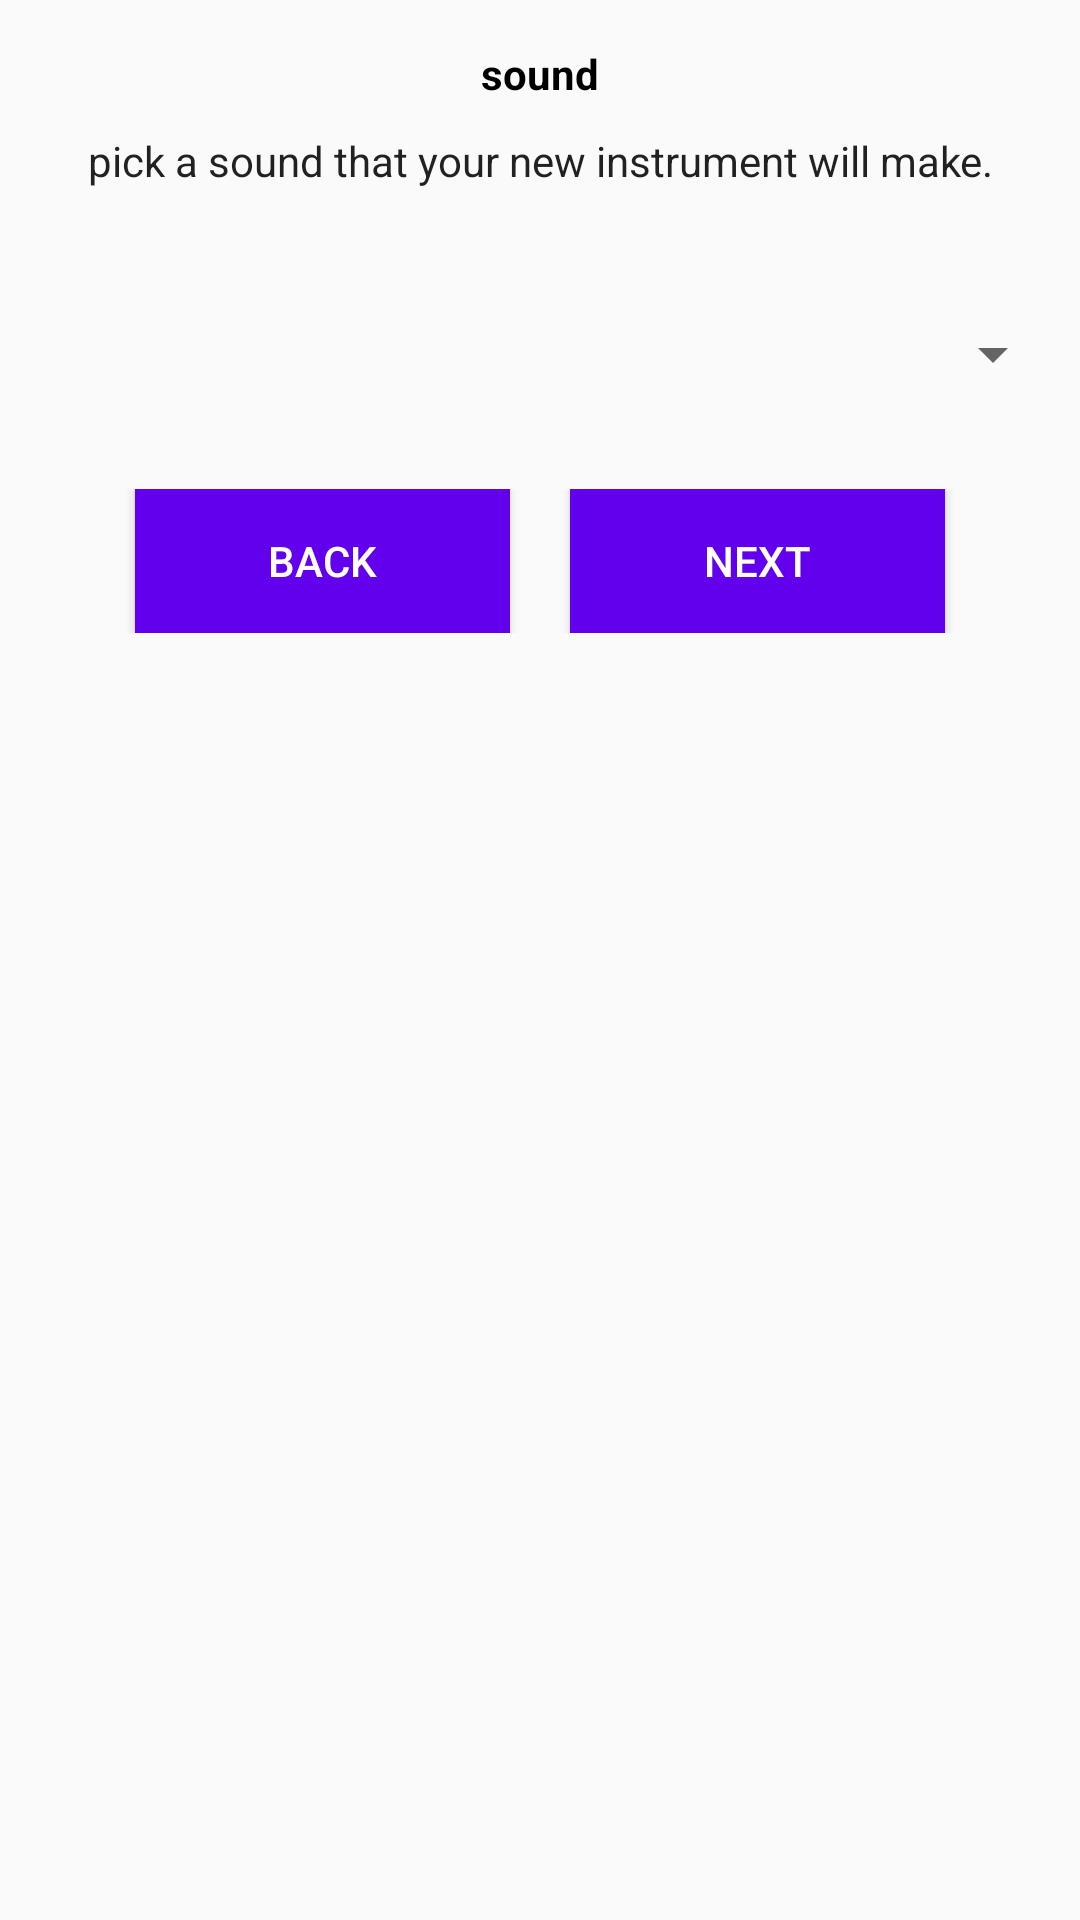

Here is an Android app screen rendered from its layout file. Give the layout XML and the strings, colors and styles it references.
<!-- AndroidManifest.xml: application theme Theme.AppCompat.Light.NoActionBar -->
<!-- res/layout/setup_popup2.xml -->
<?xml version="1.0" encoding="utf-8"?>
<LinearLayout xmlns:android="http://schemas.android.com/apk/res/android"
xmlns:tools="http://schemas.android.com/tools"
android:layout_width="350dp"
android:layout_height="wrap_content"
android:layout_gravity="center"
android:background="@drawable/rounded_bg"
android:padding="5dp"
android:orientation="vertical">


<TextView
    android:id="@+id/textView"
    android:layout_width="match_parent"
    android:layout_height="wrap_content"
    android:gravity="center"
    android:text="sound"
    android:textColor="@color/black"
    android:textStyle="bold"
    android:layout_marginTop="10dp"/>

    <TextView
        android:id="@+id/textView2"
        android:textAppearance="@style/TextAppearance.AppCompat.Body1"
        android:layout_width="match_parent"
        android:layout_height="wrap_content"
        android:gravity="center"
        android:textAlignment="center"
        android:text="pick a sound that your new instrument will make."
        android:layout_marginTop="10dp"/>

    <Spinner
    android:id="@+id/spinner2"
    android:layout_width="match_parent"
    android:layout_height="50dp"
    android:layout_marginTop="30dp"
    />



<TableRow
    android:id="@+id/tableRow1"
    android:layout_width="fill_parent"
    android:layout_height="wrap_content"
    android:layout_marginTop="20dp"
    android:layout_marginBottom="20dp"
    android:gravity="center">
    <Button
        android:id="@+id/prev2Btn"
        android:layout_width="125dp"
        android:layout_height="wrap_content"
        android:textColor="@color/white"
        android:background="@color/design_default_color_primary"
        android:text="back"
        android:layout_gravity="start"
        android:layout_marginEnd="20dp"/>

    <Button
        android:id="@+id/next2Btn"
        android:layout_width="125dp"
        android:layout_height="wrap_content"
        android:layout_gravity="end"
        android:textColor="@color/white"
        android:background="@color/design_default_color_primary"
        android:text="next" />
</TableRow>

</LinearLayout>
<!-- resources referenced by this layout -->
<resources>
  <color name="black">#000000</color>
  <color name="white">#ffffff</color>
</resources>
